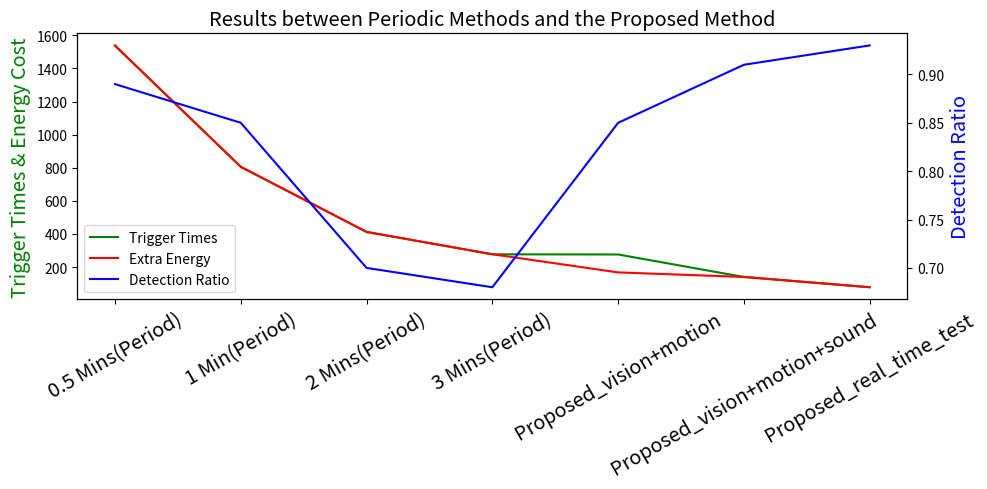

Python code for this plot:
# Adding a Y-Axis Label to the Secondary Y-Axis in Matplotlib
# importing the libraries
import numpy as np
import matplotlib.pyplot as plt
 
def plot(rewards1, rewards2):
    plt.figure(figsize=(20,5))
    plt.plot(rewards1, label='rewards1')
    plt.plot(rewards2, label='rewards2')

    plt.xlabel("Episode")
    plt.ylabel("Rewards")
    plt.legend()
    plt.savefig('multi_reward.png')

    plt.show()
    plt.clf()


Detection_Ratio = [0.89, 0.85, 0.70, 0.68, 0.85, 0.91, 0.93]
Trigger_Times = [1537, 805, 412, 277, 276, 140, 78]
Extra_Energy = [1538.92, 806, 412.56, 277.35, 167.67, 140.17, 78.1]



# creating data for plot
# data arrangement between 0 and 50
# with the difference of 2
# x-axis
x = np.arange(0, len(Detection_Ratio))

# Custome x labels
xlabels = ['0.5 Mins(Period)', '1 Min(Period)', '2 Mins(Period)', '3 Mins(Period)', 'Proposed_vision+motion', 'Proposed_vision+motion+sound', 'Proposed_real_time_test']
xlabels = ['0.5 Mins(Period)', '1 Min(Period)', '2 Mins(Period)', '3 Mins(Period)', 'Proposed_vision+motion', 'Proposed_vision+motion+sound', 'Proposed_real_time_test']

#plt.xticks(x, xlabels, rotation='vertical')

# y-axis values
y1 = Trigger_Times
y11 = Extra_Energy
 
# secondary y-axis values
y2 = Detection_Ratio
 
# plotting figures by creating axes object
# using subplots() function
fig, ax = plt.subplots(figsize = (10, 5))
plt.title('Results between Periodic Methods and the Proposed Method', fontsize= 'x-large')
 
# using the twinx() for creating another
# axes object for secondary y-Axis
ax2 = ax.twinx()
l_trigger_time, = ax.plot(x, y1, color = 'g', label='Trigger_Times')
l_energy, = ax.plot(x, y11, color = 'r', label='Extra_Energy')

l_detection_ration, = ax2.plot(x, y2, color = 'b', label='Detection_Ratio')
 
# giving labels to the axises
#ax.set_xlabel('x-axis', color = 'r')
ax.set_xticks(x)
ax.set_xticklabels(xlabels,rotation = 30, fontsize = 'x-large') # 设置刻度标签

ax.set_ylabel('Trigger Times & Energy Cost', fontsize= 'x-large', color = 'g')
#ax.legend(loc='lower right')
 
# secondary y-axis label
ax2.set_ylabel('Detection Ratio', fontsize= 'x-large', color = 'b')
#ax2.legend(loc='lower right')
 
# defining display layout 
plt.tight_layout()
 
#plt.legend()
plt.legend(handles=[l_trigger_time, l_energy, l_detection_ration],labels =["Trigger Times", "Extra Energy", "Detection Ratio"])

# show plot
plt.savefig('Multi_y_axis.png')

#plt.legend(handles=[l1,l2],labels=['up','down'],loc='best')

plt.show()
plt.clf()
